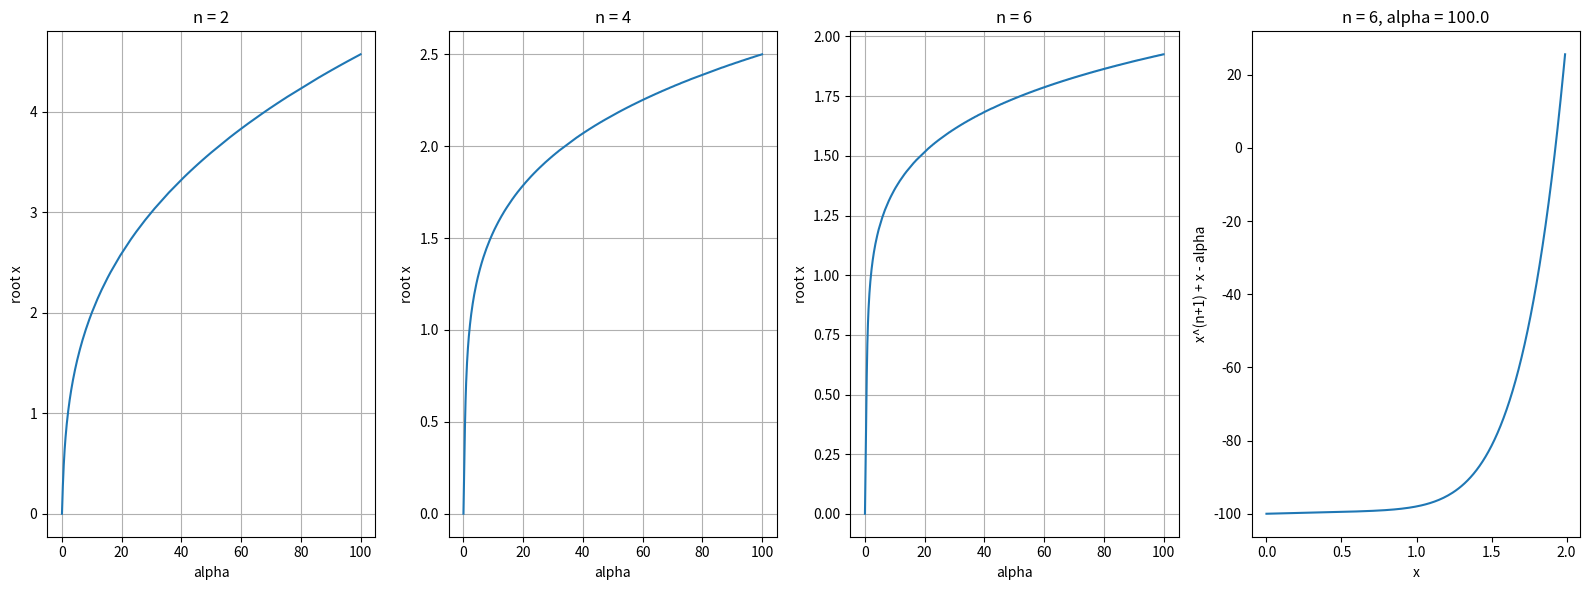

Write the Python code that produced this figure.
import numpy
import matplotlib.pyplot as plt

def dichotomy(func, a, b, eps_x, eps_val):
    c = (a + b) / 2
    val = func(c)
    while b - a > eps_x and abs(val) > eps_val:
        if val < 0:
            a = c
        else:
            b = c
        c = (a + b) / 2
        val = func(c)
    return c

def newton(func, derivative, x, eps_val):
    val = func(x)
    while val > eps_val:
        x = x - func(x)/derivative(x)
    return x

class MyFunctor:
    def __init__(self, n, alpha):
        self.n = n
        self.alpha = alpha
    def __call__(self, x):
        return x**(self.n+1) + x - self.alpha

#calculate
eps_x = 0.001
eps_val = 0.001
x = numpy.arange(0, 2, 0.01)
alphas = numpy.arange(0, 100.1, 0.1)
ns = range(2, 8, 2)
roots = {2: [], 4: [], 6: []}
for n in ns:
    for alpha in alphas:
        myfunctor = MyFunctor(n, alpha)
        roots[n].append(dichotomy(myfunctor, 0.0, 10.0, eps_x, eps_val))

#output
fig, ax = plt.subplots(1, 4)
fig.set_size_inches(16, 6)
for n in ns:
    gr = ax[n//2 - 1]
    gr.plot(alphas, roots[n])
    gr.set_title('n = ' + str(n))
    gr.set_ylabel('root x')
    gr.set_xlabel('alpha')
    gr.grid()
gr = ax[3]
gr.set_title('n = ' + str(ns[-1]) + ', alpha = ' + str(alphas[-1]))
gr.set_ylabel('x^(n+1) + x - alpha')
gr.set_xlabel('x')
gr.plot(x, myfunctor(x))
fig.tight_layout()
plt.show()
